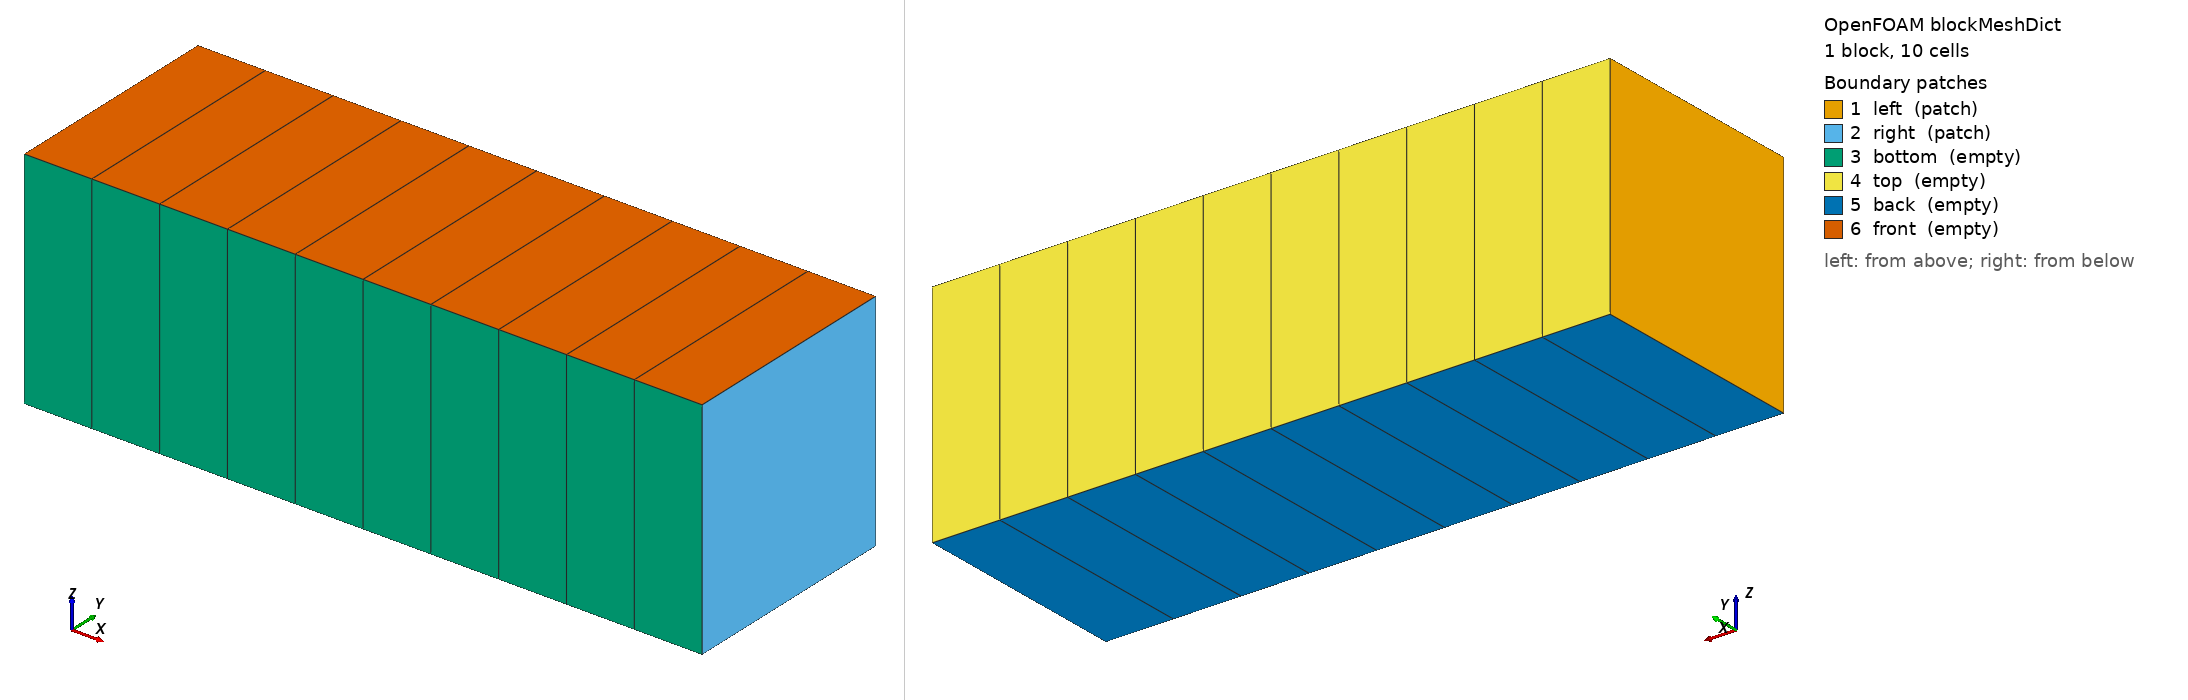

OpenFOAM case: the mesh blockMesh builds from blockMeshDict, 1 block(s), 10 cells. Boundary patches (legend numbers): 1 left (patch), 2 right (patch), 3 bottom (empty), 4 top (empty), 5 back (empty), 6 front (empty). Left view from above one corner, right view from below the opposite corner. Boundary conditions: 0 field file(s) under 0/; 0 of 6 drawn patches have an entry in a shipped field file.

=== system/blockMeshDict ===
/*--------------------------------*- C++ -*----------------------------------*\
| =========                 |                                                 |
| \\      /  F ield         | OpenFOAM: The Open Source CFD Toolbox           |
|  \\    /   O peration     | Version:  v2512                                 |
|   \\  /    A nd           | Website:  www.openfoam.com                      |
|    \\/     M anipulation  |                                                 |
\*---------------------------------------------------------------------------*/
FoamFile
{
    version     2.0;
    format      ascii;
    class       dictionary;
    object      blockMeshDict;
}
// * * * * * * * * * * * * * * * * * * * * * * * * * * * * * * * * * * * * * //

// 1次元熱伝導棒: 長さ 0.3m × 0.1m × 0.1m、x方向に10セル (dx=0.03m)
// 節点0(x=0): 左端（熱入力側）  節点9(x=0.3m): 右端（周囲温度固定）
// 熱時定数 tau = L^2 / (pi^2 * alpha) = 0.09 / (9.87 * 1.2e-5) ≈ 760s

convertToMeters 1;

vertices
(
    (0    0    0   )   // 0
    (0.3  0    0   )   // 1
    (0.3  0.1  0   )   // 2
    (0    0.1  0   )   // 3
    (0    0    0.1 )   // 4
    (0.3  0    0.1 )   // 5
    (0.3  0.1  0.1 )   // 6
    (0    0.1  0.1 )   // 7
);

blocks
(
    // x方向に10セル、y/z方向は各1セル（擬似1次元）
    hex (0 1 2 3 4 5 6 7) (10 1 1) simpleGrading (1 1 1)
);

boundary
(
    left
    {
        type patch;
        faces ((0 4 7 3));   // x=0 面: 熱入力境界 (fixedGradient)
    }
    right
    {
        type patch;
        faces ((1 2 6 5));   // x=0.3m 面: 周囲温度固定 (fixedValue)
    }
    bottom
    {
        type empty;
        faces ((0 1 5 4));
    }
    top
    {
        type empty;
        faces ((3 7 6 2));
    }
    back
    {
        type empty;
        faces ((0 3 2 1));
    }
    front
    {
        type empty;
        faces ((4 5 6 7));
    }
);

// ************************************************************************* //


=== system/controlDict ===
/*--------------------------------*- C++ -*----------------------------------*\
| =========                 |                                                 |
| \\      /  F ield         | OpenFOAM: The Open Source CFD Toolbox           |
|  \\    /   O peration     | Version:  v2512                                 |
|   \\  /    A nd           | Website:  www.openfoam.com                      |
|    \\/     M anipulation  |                                                 |
\*---------------------------------------------------------------------------*/
FoamFile
{
    version     2.0;
    format      ascii;
    class       dictionary;
    object      controlDict;
}
// * * * * * * * * * * * * * * * * * * * * * * * * * * * * * * * * * * * * * //

// Python の da_main.py がこのファイルの endTime を毎ステップ書き換えて
// laplacianFoam を1ステップずつ実行する。

application     laplacianFoam;

startFrom       latestTime;

startTime       0;

stopAt          endTime;

endTime         900;        // da_main.py が毎ステップ書き換える

deltaT          10;        // 時間刻み [s]（001 の Python モデルと同じ）

writeControl    timeStep;

writeInterval   1;         // 毎ステップ書き込む

purgeWrite      0;

writeFormat     ascii;

writePrecision  6;

writeCompression off;

timeFormat      general;

timePrecision   6;

runTimeModifiable true;

// ************************************************************************* //


Also in the case, not shown: constant/polyMesh/neighbour (numeric list); constant/polyMesh/owner (numeric list).
